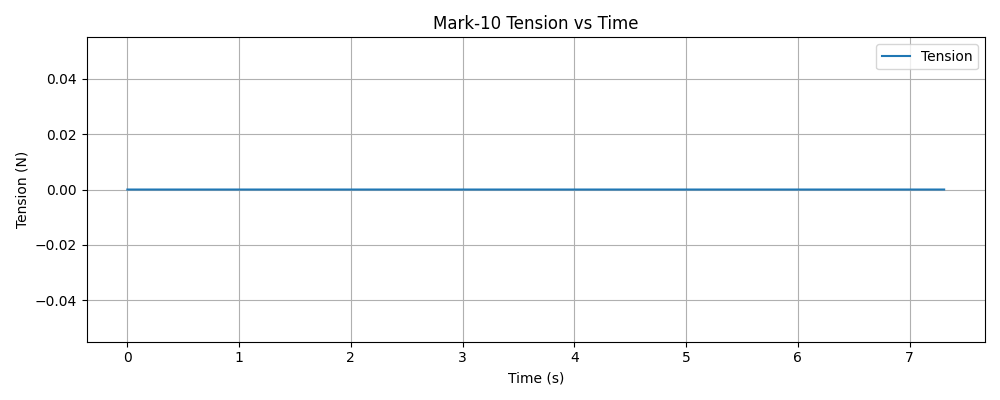

The table this chart was drawn from, first rows:
timestamp, tension (N)
1765230456, 0.000000
1765230456, 0.000000
1765230456, 0.000000
1765230456, 0.000000
1765230456, 0.000000
1765230456, 0.000000
1765230456, 0.000000
1765230456, 0.000000
1765230456, 0.000000
1765230456, 0.000000
1765230456, 0.000000
1765230456, 0.000000
1765230456, 0.000000
1765230456, 0.000000
1765230456, 0.000000
1765230456, 0.000000
1765230456, 0.000000
1765230456, 0.000000
1765230456, 0.000000
1765230456, 0.000000
1765230456, 0.000000
1765230456, 0.000000
1765230456, 0.000000
1765230456, 0.000000
1765230456, 0.000000
1765230456, 0.000000
1765230456, 0.000000
1765230456, 0.000000
1765230456, 0.000000
1765230456, 0.000000
1765230456, 0.000000
1765230456, 0.000000
1765230456, 0.000000
1765230456, 0.000000
1765230456, 0.000000
1765230456, 0.000000
1765230456, 0.000000
1765230456, 0.000000
1765230456, 0.000000
1765230456, 0.000000
1765230456, 0.000000
1765230456, 0.000000
1765230456, 0.000000
1765230456, 0.000000
1765230456, 0.000000
1765230456, 0.000000
1765230456, 0.000000
1765230456, 0.000000
1765230456, 0.000000
1765230456, 0.000000
1765230456, 0.000000
1765230456, 0.000000
1765230456, 0.000000
1765230456, 0.000000
1765230456, 0.000000
1765230456, 0.000000
1765230456, 0.000000
1765230456, 0.000000
1765230456, 0.000000
1765230456, 0.000000
... 2,809 more rows
